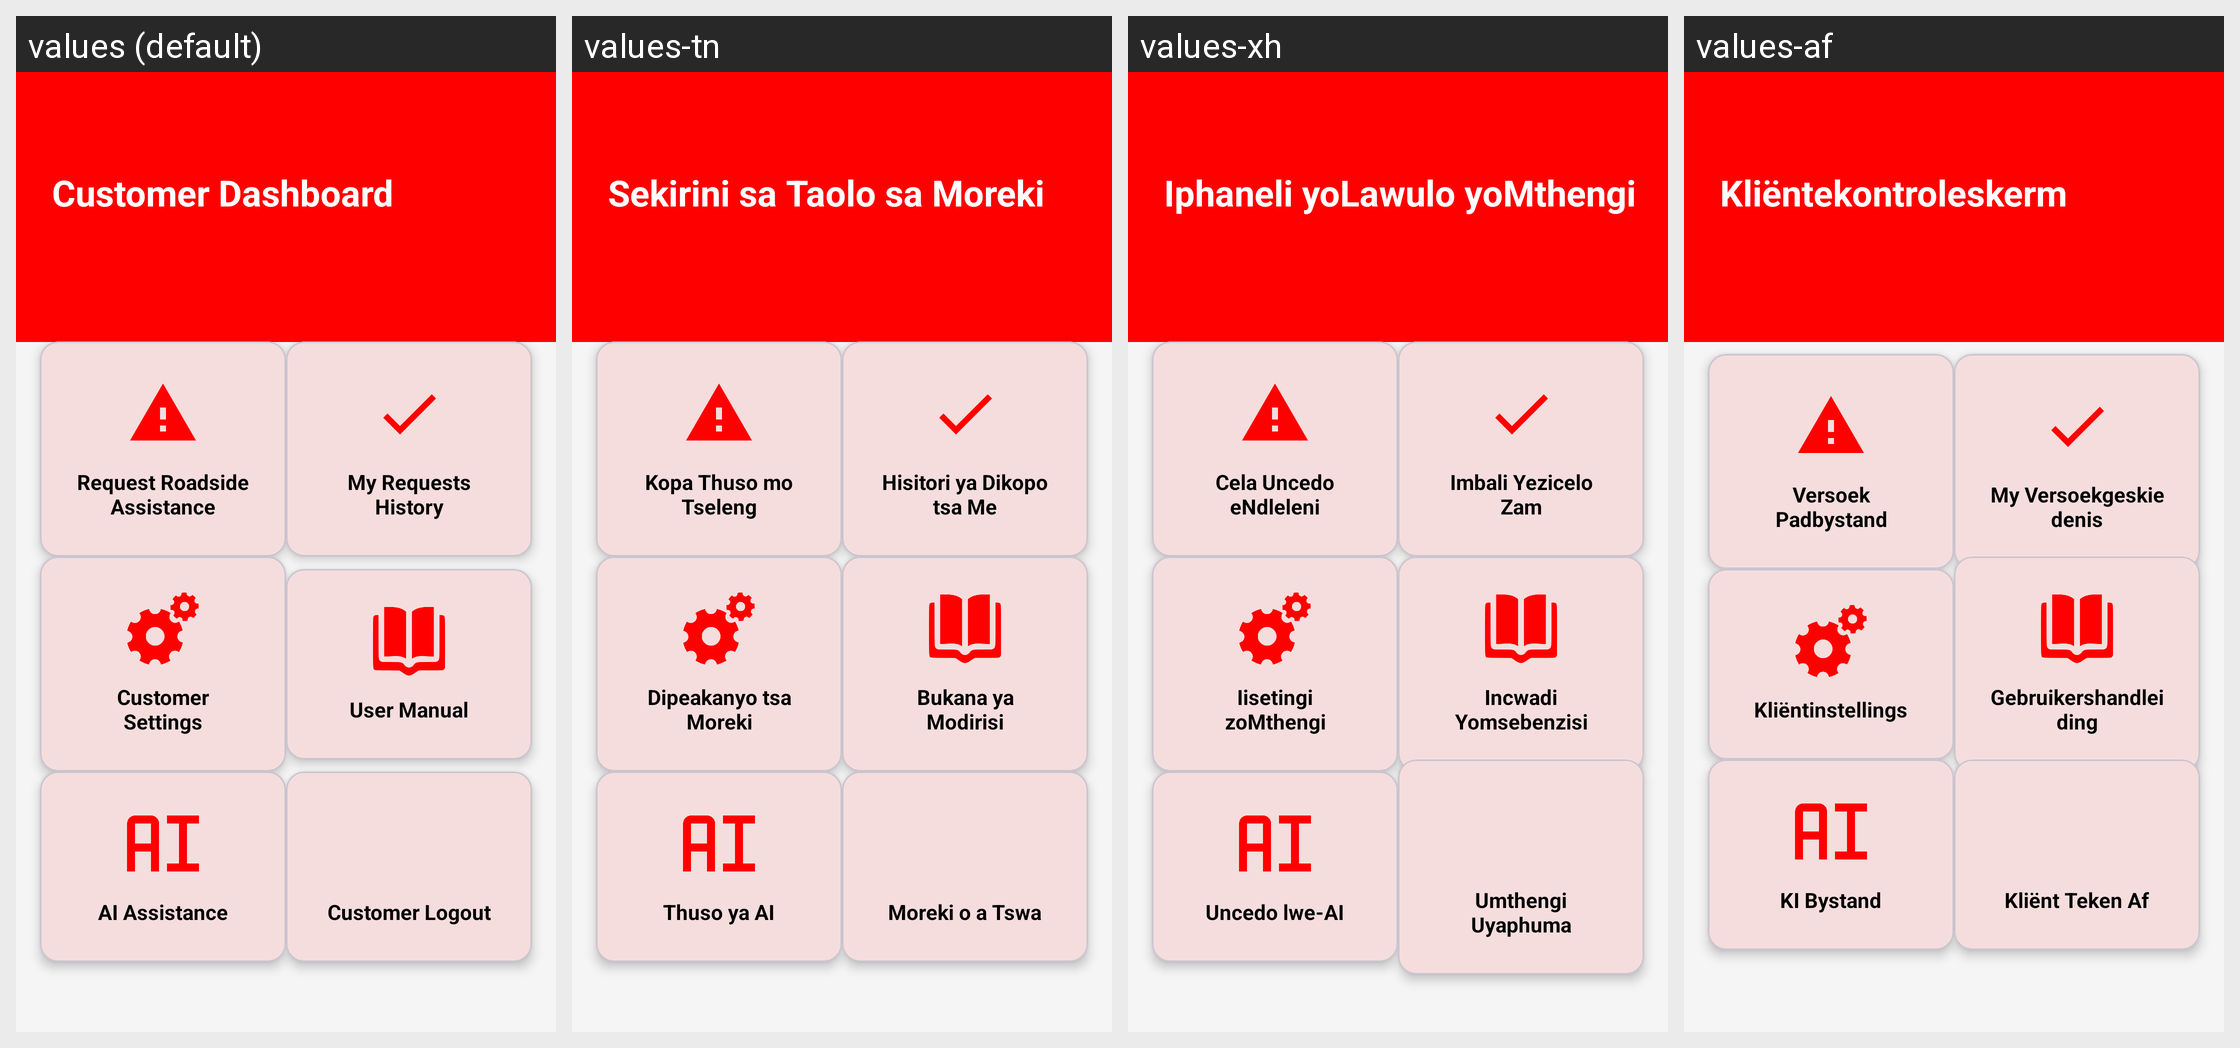

The same Android screen rendered under several of its app's locales, left to right. List the strings drawn on it with the default value and each locale's translation.
Android screen res/layout/activity_customer_dashboard.xml rendered under 4 locales, left to right: values (default), values-tn, values-xh, values-af. Device: Nexus 5 (rendered at 1080×1920; each locale shown at half size, 540×960, under a caption strip naming it); theme Theme.PeAirbrakes.
Strings drawn on this screen, with the default value and each locale's value (text and hints the layout hard-codes, and strings that could not be matched under every locale, appear in the picture but are not listed):

customer_dashboard
  values: Customer Dashboard
  values-tn: Sekirini sa Taolo sa Moreki
  values-xh: Iphaneli yoLawulo yoMthengi
  values-af: Kliëntekontroleskerm

request_roadside_assistance
  values: Request Roadside Assistance
  values-tn: Kopa Thuso mo Tseleng
  values-xh: Cela Uncedo eNdleleni
  values-af: Versoek Padbystand

my_requests_history
  values: My Requests History
  values-tn: Hisitori ya Dikopo tsa Me
  values-xh: Imbali Yezicelo Zam
  values-af: My Versoekgeskiedenis

customer_settings_lbl
  values: Customer Settings
  values-tn: Dipeakanyo tsa Moreki
  values-xh: Iisetingi zoMthengi
  values-af: Kliëntinstellings

user_manual
  values: User Manual
  values-tn: Bukana ya Modirisi
  values-xh: Incwadi Yomsebenzisi
  values-af: Gebruikershandleiding

ai_assistance
  values: AI Assistance
  values-tn: Thuso ya AI
  values-xh: Uncedo lwe-AI
  values-af: KI Bystand

customer_logout
  values: Customer Logout
  values-tn: Moreki o a Tswa
  values-xh: Umthengi Uyaphuma
  values-af: Kliënt Teken Af
